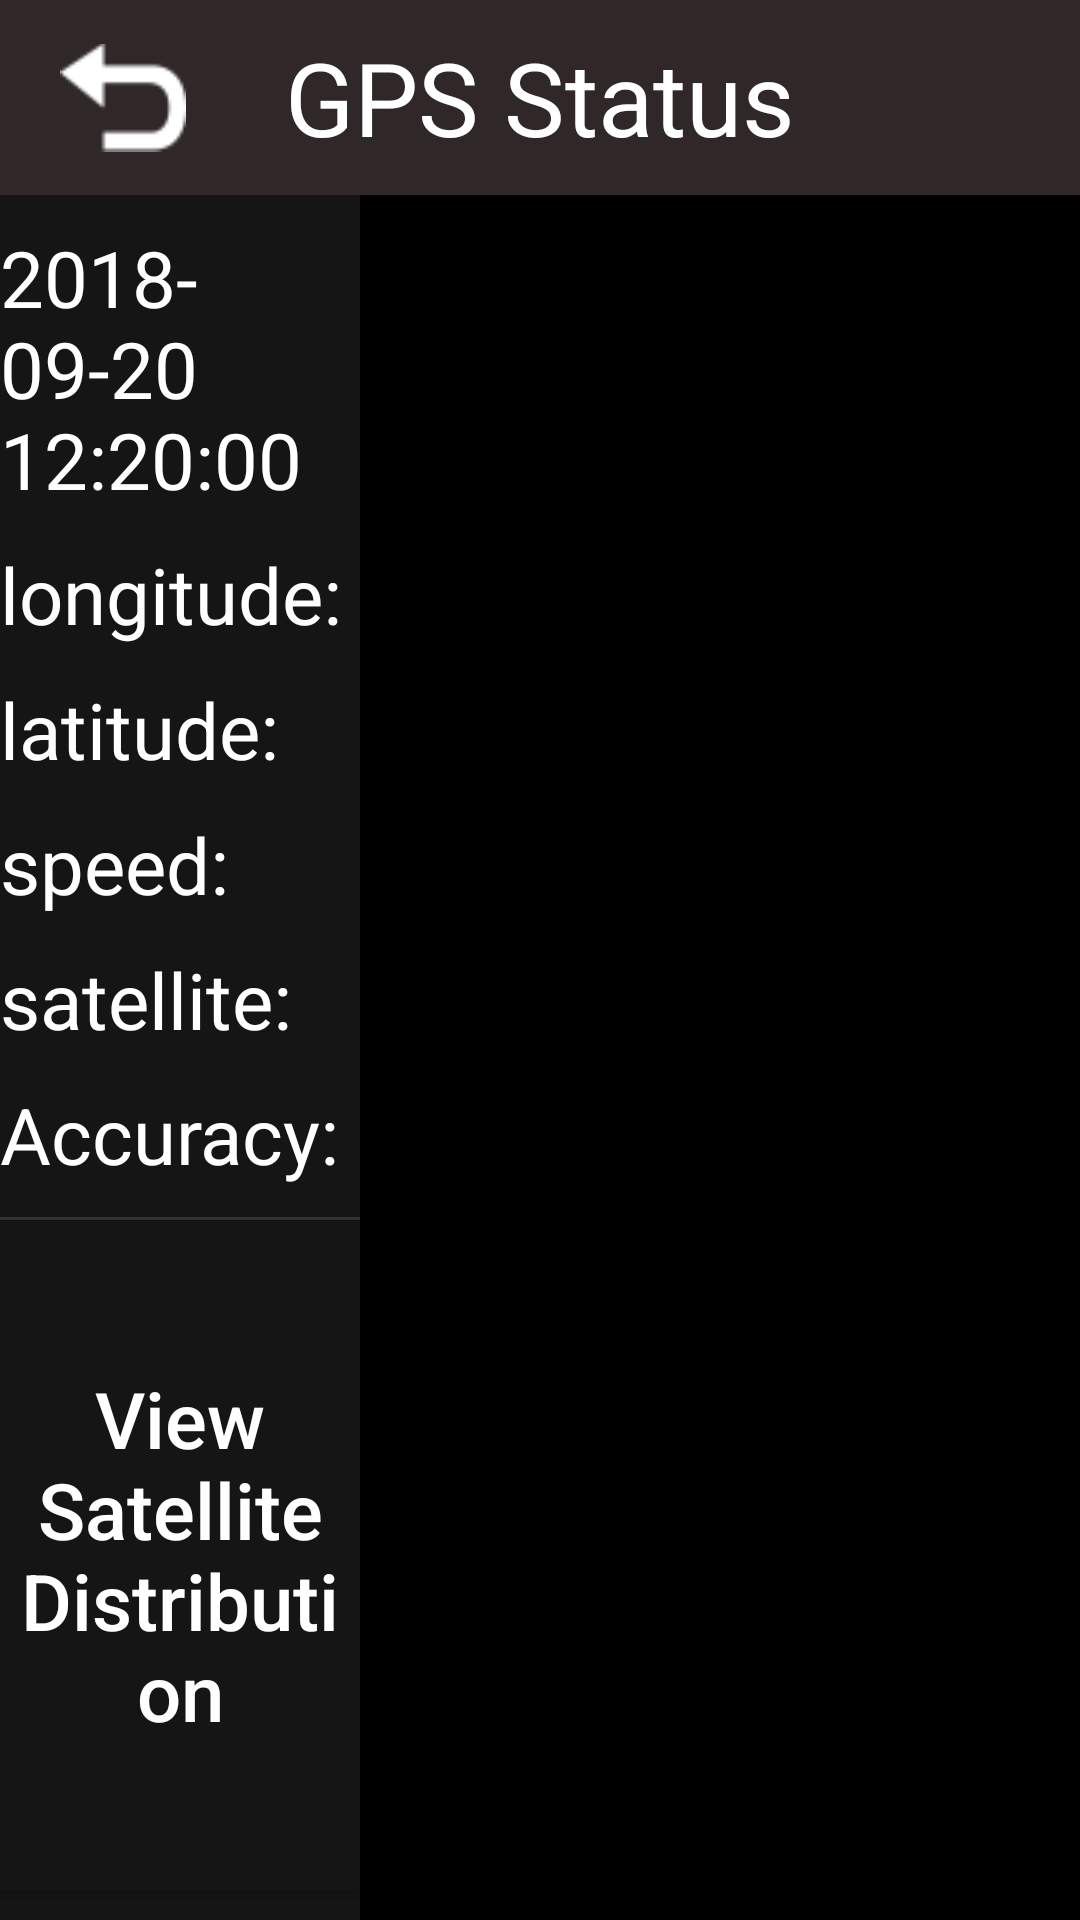

Here is an Android app screen rendered from its layout file. Give the layout XML and the strings, colors and styles it references.
<!-- AndroidManifest.xml: activity theme AppTheme.NoActionBar -->
<!-- res/layout/activity_my_gps_test.xml -->
<?xml version="1.0" encoding="utf-8"?>

<LinearLayout xmlns:android="http://schemas.android.com/apk/res/android"
    xmlns:tools="http://schemas.android.com/tools"
    android:layout_width="match_parent"
    android:layout_height="match_parent"
    android:orientation="vertical"
    tools:context="com.android.gpstest.MyGpsTestActivity">

    <RelativeLayout
        android:id="@+id/TitleItem"
        android:layout_width="match_parent"
        android:layout_height="65dp"
        android:background="@color/tab_color"
        android:orientation="horizontal">

        <ImageView
            android:id="@+id/setting_back"
            android:layout_width="82dp"
            android:layout_height="match_parent"
            android:layout_centerVertical="true"
            android:paddingBottom="7dp"
            android:paddingLeft="20dp"
            android:paddingRight="20dp"
            android:paddingTop="7dp"
            android:src="@drawable/back" />

        <TextView
            android:id="@+id/tv_title"
            android:layout_width="wrap_content"
            android:layout_height="wrap_content"
            android:layout_centerInParent="true"
            android:text="@string/gps_status"
            android:textColor="@color/white"
            android:textSize="@dimen/text_big" />
    </RelativeLayout>

    <LinearLayout

        android:layout_width="match_parent"
        android:layout_height="match_parent"
        android:orientation="horizontal">

        <RelativeLayout
            android:layout_width="0dp"
            android:layout_height="match_parent"
            android:layout_weight="1"
            android:background="@color/bg">

            <TextView
                android:id="@+id/tv_shijian"
                android:layout_width="wrap_content"
                android:layout_height="wrap_content"
                android:layout_marginTop="10dp"
                android:text="2018-09-20 12:20:00"
                android:textColor="@color/white"
                android:textSize="@dimen/text_mmiddle" />

            <LinearLayout
                android:id="@+id/ll_gps_conetent"
                android:layout_width="wrap_content"
                android:layout_height="wrap_content"
                android:layout_below="@id/tv_shijian"
                android:orientation="vertical">


                <LinearLayout
                    android:layout_width="wrap_content"
                    android:layout_height="wrap_content"
                    android:layout_marginTop="10dp"
                    android:orientation="horizontal">

                    <TextView
                        android:layout_width="wrap_content"
                        android:layout_height="wrap_content"
                        android:gravity="center_horizontal"
                        android:maxLines="1"
                        android:text="@string/jingdu"
                        android:textColor="@color/white"
                        android:textSize="@dimen/text_mmiddle" />

                    <TextView
                        android:id="@+id/tv_jingdu"
                        android:layout_width="wrap_content"
                        android:layout_height="wrap_content"
                        android:maxLines="1"
                        android:textColor="@color/white"
                        android:textSize="@dimen/text_mmiddle" />
                </LinearLayout>

                <LinearLayout
                    android:layout_width="wrap_content"
                    android:layout_height="wrap_content"
                    android:layout_marginTop="10dp"
                    android:orientation="horizontal">

                    <TextView
                        android:layout_width="wrap_content"
                        android:layout_height="wrap_content"
                        android:maxLines="1"
                        android:text="@string/weidu"
                        android:textColor="@color/white"
                        android:textSize="@dimen/text_mmiddle" />


                    <TextView
                        android:id="@+id/tv_weidu"
                        android:layout_width="wrap_content"
                        android:layout_height="wrap_content"
                        android:maxLines="1"
                        android:textColor="@color/white"
                        android:textSize="@dimen/text_mmiddle" />

                </LinearLayout>

            <LinearLayout
                android:layout_width="wrap_content"
                android:layout_height="wrap_content"
                android:layout_marginTop="10dp"
                android:orientation="horizontal">

                <TextView
                    android:layout_width="wrap_content"
                    android:layout_height="wrap_content"
                    android:maxLines="1"
                    android:text="@string/shudu"
                    android:textColor="@color/white"
                    android:textSize="@dimen/text_mmiddle" />

                <TextView
                    android:id="@+id/tv_shudu"
                    android:layout_width="wrap_content"
                    android:layout_height="wrap_content"
                    android:maxLines="1"
                    android:textColor="@color/white"
                    android:textSize="@dimen/text_mmiddle" />
            </LinearLayout>

            <LinearLayout
                android:layout_width="wrap_content"
                android:layout_height="wrap_content"
                android:layout_marginTop="10dp"
                android:orientation="horizontal">

                <TextView
                    android:layout_width="wrap_content"
                    android:layout_height="wrap_content"
                    android:maxLines="1"
                    android:text="@string/weixing"
                    android:textColor="@color/white"
                    android:textSize="@dimen/text_mmiddle" />

                <TextView
                    android:id="@+id/tv_weixing"
                    android:layout_width="wrap_content"
                    android:layout_height="wrap_content"
                    android:maxLines="1"
                    android:textColor="@color/white"
                    android:textSize="@dimen/text_mmiddle" />

            </LinearLayout>
            <LinearLayout
                android:layout_width="wrap_content"
                android:layout_height="wrap_content"
                android:layout_marginTop="10dp"
                android:orientation="horizontal">

                <TextView
                    android:layout_width="wrap_content"
                    android:layout_height="wrap_content"
                    android:maxLines="1"
                    android:text="@string/jingquedu"
                    android:textColor="@color/white"
                    android:textSize="@dimen/text_mmiddle" />

                <TextView
                    android:id="@+id/tv_jingquedu"
                    android:layout_width="wrap_content"
                    android:layout_height="wrap_content"
                    android:maxLines="1"
                    android:textColor="@color/white"
                    android:textSize="@dimen/text_mmiddle" />

            </LinearLayout>

            </LinearLayout>

            <LinearLayout
                android:id="@+id/ll_line"
                android:layout_width="match_parent"
                android:layout_height="1dp"
                android:layout_below="@id/ll_gps_conetent"
                android:layout_marginTop="10dp"
                android:background="@color/color_line"
                android:orientation="vertical" />

            <Button
                android:id="@+id/btn_changview"
                android:layout_width="match_parent"
                android:layout_height="match_parent"
                android:layout_below="@id/ll_line"
                android:layout_marginBottom="10dp"
                android:background="@drawable/selector_tab_bg"
                android:gravity="center"
                android:text="@string/fenbu"
                android:textAllCaps="false"
                android:textColor="@drawable/color_radiobutton"
                android:textSize="@dimen/text_mmiddle" />

        </RelativeLayout>

        <RelativeLayout
            android:layout_width="0dp"
            android:layout_height="match_parent"
            android:layout_weight="2"
            android:background="@color/black">

            <FrameLayout
                android:id="@+id/fragment_content"
                android:layout_width="match_parent"
                android:layout_height="match_parent">

            </FrameLayout>

        </RelativeLayout>
    </LinearLayout>

</LinearLayout>
<!-- resources referenced by this layout -->
<resources>
  <color name="bg">#151515</color>
  <color name="black">#000000</color>
  <color name="color_line">#323232</color>
  <color name="tab_color">#302828</color>
  <color name="white">#FFFFFF</color>
  <dimen name="text_big">34dp</dimen>
  <dimen name="text_mmiddle">26dp</dimen>
  <!-- drawable back: png bitmap (drawable-mdpi, 1516 bytes) -->
  <!-- drawable color_radiobutton (drawable) -->
  <?xml version="1.0" encoding="utf-8"?>
  <selector xmlns:android="http://schemas.android.com/apk/res/android">
  
      <item android:state_checked="true" android:color="@color/text_color"/>
      <item android:state_pressed="true" android:color="@color/text_color"/>
      <item android:color="@color/white"/>
  
  </selector>
  <!-- drawable selector_tab_bg (drawable) -->
  <?xml version="1.0" encoding="utf-8"?>
  
  <selector xmlns:android="http://schemas.android.com/apk/res/android">
  
      <item android:drawable="@color/bg" android:state_checked="false" android:textColor="@color/white"/>
      <item android:drawable="@color/bg_pressed" android:state_checked="true" android:textColor="@color/bg_pressed"/>
  
  </selector>
  <string name="fenbu">View Satellite Distribution</string>
  <string name="gps_status">GPS Status</string>
  <string name="jingdu">longitude:</string>
  <string name="jingquedu">Accuracy:</string>
  <string name="shudu">speed:</string>
  <string name="weidu">latitude:</string>
  <string name="weixing">satellite:</string>
  <style name="AppTheme.NoActionBar">
          <item name="windowActionBar">false</item>
          <item name="windowNoTitle">true</item>
      </style>
  <color name="text_color">#b5440d</color>
  <color name="bg_pressed">#101010</color>
</resources>
